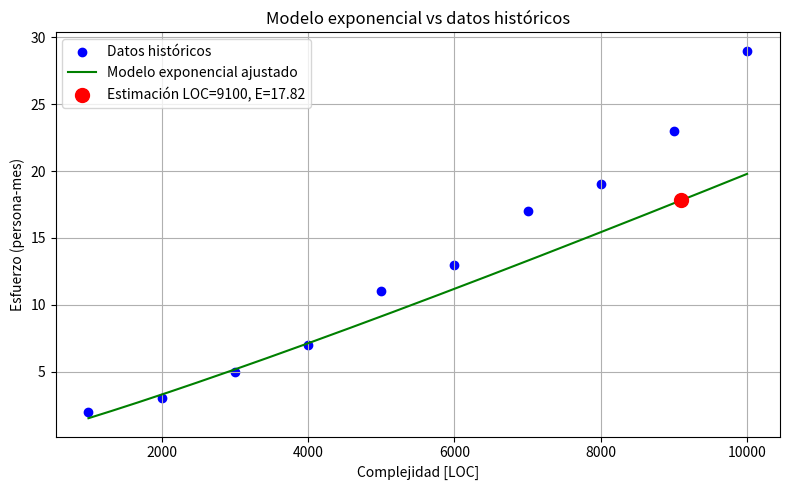

The script that saved this image:
#*=*=*=*=*=*=*=*=*=*=*=*=*=*=*=*=*=*=*=*=*=*=*=*=*=*=*=*=*=*=*=*=*=*=*=*=*=*=*=*=*=*=*=*=*=*=*=
#* EffortModel
#* Programa para procesar un modelo exponencial de esfuerzo en base a datos históricos
#* 
#* UADER - FCyT
#* Ingeniería de Software II
#*
# [redacted]
#* copyright (c) 2023,2025
#*=*=*=*=*=*=*=*=*=*=*=*=*=*=*=*=*=*=*=*=*=*=*=*=*=*=*=*=*=*=*=*=*=*=*=*=*=*=*=*=*=*=*=*=*=*=*=
import numpy as np
import matplotlib.pyplot as plt

#*------------------------------------------------------------------------------------------------
#* Dataset histórico (LOC vs Esfuerzo en persona-mes)
#*------------------------------------------------------------------------------------------------
LOC = np.array([1000,2000,3000,4000,5000,6000,7000,8000,9000,10000])
Esfuerzo = np.array([2,3,5,7,11,13,17,19,23,29])

#*------------------------------------------------------------------------------------------------
#* Modelo exponencial obtenido previamente:
#*   E = 0.00068 * LOC^1.116
#*------------------------------------------------------------------------------------------------
def esfuerzo_modelo(loc):
    return 0.00068 * (loc**1.116)

#*------------------------------------------------------------------------------------------------
#* Estimación para LOC=9100
#*------------------------------------------------------------------------------------------------
loc_estimado = 9100
esf_estimado = esfuerzo_modelo(loc_estimado)
print(f"Estimación para LOC={loc_estimado}: Esfuerzo ≈ {esf_estimado:.2f} persona-mes")

#*------------------------------------------------------------------------------------------------
#* Graficar resultados
#*------------------------------------------------------------------------------------------------
loc_range = np.linspace(1000, 10000, 200)
esf_curve = esfuerzo_modelo(loc_range)

plt.figure(figsize=(8,5))
plt.scatter(LOC, Esfuerzo, color='blue', label='Datos históricos')
plt.plot(loc_range, esf_curve, color='green', label='Modelo exponencial ajustado')
plt.scatter([loc_estimado], [esf_estimado], color='red', s=100, zorder=5,
            label=f'Estimación LOC={loc_estimado}, E={esf_estimado:.2f}')
plt.xlabel('Complejidad [LOC]')
plt.ylabel('Esfuerzo (persona-mes)')
plt.title('Modelo exponencial vs datos históricos')
plt.legend()
plt.grid(True)
plt.tight_layout()
plt.show()
